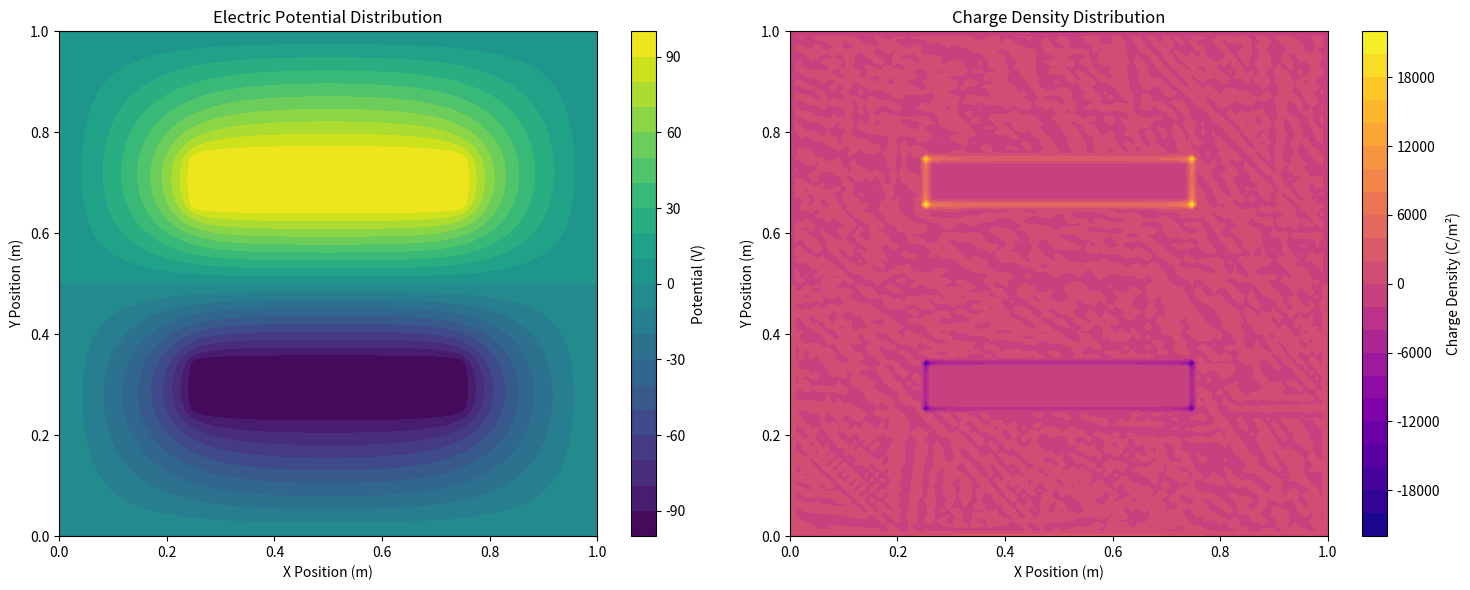

The script that saved this image:
#!/usr/bin/env python3
"""
Module: Finite Thickness Parallel Plate Capacitor Solution
File: finite_thickness_capacitor_solution.py

Solves the Laplace equation for finite thickness parallel plate capacitor
using Gauss-Seidel SOR method and calculates charge density distribution.
"""

import numpy as np
import matplotlib.pyplot as plt
from matplotlib.patches import Rectangle
import time
from scipy.ndimage import laplace

def solve_laplace_sor(nx, ny, plate_thickness, plate_separation, omega=1.9, max_iter=10000, tolerance=1e-6):
    """
    使用逐次超松弛(SOR)方法求解二维拉普拉斯方程
    
    参数：
        nx (int): x方向的网格点数
        ny (int): y方向的网格点数  
        plate_thickness (int): 导体板厚度(网格点数)
        plate_separation (int): 板间距离(网格点数)
        omega (float): 松弛因子(1.0 < omega < 2.0)
        max_iter (int): 最大迭代次数
        tolerance (float): 收敛容差
        
    返回：
        np.ndarray: 二维电势分布数组
    """
    # 初始化电势网格
    U = np.zeros((ny, nx))
    
    # 创建导体区域掩模
    conductor_mask = np.zeros((ny, nx), dtype=bool)
    
    # 定义导体区域
    # 上极板：+100V
    conductor_left = nx//4
    conductor_right = nx//4*3
    y_upper_start = ny // 2 + plate_separation // 2
    y_upper_end = y_upper_start + plate_thickness
    conductor_mask[y_upper_start:y_upper_end, conductor_left:conductor_right] = True
    U[y_upper_start:y_upper_end, conductor_left:conductor_right] = 100.0
    
    # 下极板：-100V
    y_lower_end = ny // 2 - plate_separation // 2
    y_lower_start = y_lower_end - plate_thickness
    conductor_mask[y_lower_start:y_lower_end, conductor_left:conductor_right] = True
    U[y_lower_start:y_lower_end, conductor_left:conductor_right] = -100.0
    
    # 边界条件：接地边界
    U[:, 0] = 0.0
    U[:, -1] = 0.0
    U[0, :] = 0.0
    U[-1, :] = 0.0
    
    # SOR迭代
    for iteration in range(max_iter):
        U_old = U.copy()
        max_error = 0.0
        
        # 更新内部点(排除导体和边界)
        for i in range(1, ny-1):
            for j in range(1, nx-1):
                if not conductor_mask[i, j]:  # 跳过导体点
                    # SOR更新公式
                    U_new = 0.25 * (U[i+1, j] + U[i-1, j] + U[i, j+1] + U[i, j-1])
                    U[i, j] = (1 - omega) * U[i, j] + omega * U_new
                    
                    # 跟踪最大误差
                    error = abs(U[i, j] - U_old[i, j])
                    max_error = max(max_error, error)
        
        # 检查收敛
        if max_error < tolerance:
            print(f"在 {iteration + 1} 次迭代后收敛")
            break
    else:
        print(f"警告：达到最大迭代次数 ({max_iter})")
    
    return U

def calculate_charge_density(potential_grid, dx, dy):
    """
    使用泊松方程计算电荷密度：rho = -1/(4*pi) * nabla^2(U)
    
    参数：
        potential_grid (np.ndarray): 二维电势分布
        dx (float): x方向网格间距
        dy (float): y方向网格间距
        
    返回：
        np.ndarray: 二维电荷密度分布
    """
    # 使用scipy.ndimage.laplace计算拉普拉斯算子
    laplacian_U = laplace(potential_grid, mode='nearest') / (dx**2)  # 假设dx=dy
    
    # 根据泊松方程计算电荷密度
    rho = -laplacian_U / (4 * np.pi)
    
    return rho

def plot_results(potential, charge_density, x_coords, y_coords):
    """
    创建结果的可视化图形（使用最初代码的颜色方案）
    
    参数：
        potential (np.ndarray): 二维电势分布
        charge_density (np.ndarray): 电荷密度分布
        x_coords (np.ndarray): x坐标数组
        y_coords (np.ndarray): y坐标数组
    """
    plt.figure(figsize=(15, 6))
    
    # 子图1：电势分布等高线图（使用viridis颜色图）
    plt.subplot(1, 2, 1)
    contour = plt.contourf(x_coords, y_coords, potential, levels=20, cmap='viridis')
    plt.colorbar(contour, label='Potential (V)')
    plt.title('Electric Potential Distribution')
    plt.xlabel('X Position (m)')
    plt.ylabel('Y Position (m)')
    
    # 子图2：电荷密度分布（使用plasma颜色图）
    plt.subplot(1, 2, 2)
    charge_contour = plt.contourf(x_coords, y_coords, charge_density, levels=20, cmap='plasma')
    plt.colorbar(charge_contour, label='Charge Density (C/m²)')
    plt.title('Charge Density Distribution')
    plt.xlabel('X Position (m)')
    plt.ylabel('Y Position (m)')
    
    plt.tight_layout()
    plt.show()

if __name__ == "__main__":
    # 仿真参数设置
    nx, ny = 100, 100  # 网格尺寸
    plate_thickness = 10  # 导体板厚度(网格点数)
    plate_separation = 30  # 板间距离(网格点数)
    omega = 1.9  # SOR松弛因子
    
    # 物理尺寸设置
    Lx, Ly = 1.0, 1.0  # 计算域尺寸(米)
    dx = Lx / (nx - 1)  # x方向网格间距
    dy = Ly / (ny - 1)  # y方向网格间距
    
    # 创建坐标数组
    x_coords = np.linspace(0, Lx, nx)
    y_coords = np.linspace(0, Ly, ny)
    
    # 打印仿真信息
    print("正在求解有限厚度平行板电容器...")
    print(f"网格尺寸: {nx} x {ny}")
    print(f"极板厚度: {plate_thickness} 个网格点")
    print(f"极板间距: {plate_separation} 个网格点")
    print(f"SOR松弛因子: {omega}")
    
    # 求解拉普拉斯方程
    start_time = time.time()
    potential = solve_laplace_sor(
        nx, ny, plate_thickness, plate_separation, omega
    )
    solve_time = time.time() - start_time
    
    print(f"求解完成，耗时 {solve_time:.2f} 秒")
    
    # 计算电荷密度
    charge_density = calculate_charge_density(potential, dx, dy)
    
    # 可视化结果（使用最初代码的颜色方案）
    plot_results(potential, charge_density, x_coords, y_coords)
    
    # 打印统计信息
    print(f"\n电势统计:")
    print(f"  最小电势: {np.min(potential):.2f} V")
    print(f"  最大电势: {np.max(potential):.2f} V")
    print(f"  电势范围: {np.max(potential) - np.min(potential):.2f} V")
    
    print(f"\n电荷密度统计:")
    print(f"  最大电荷密度: {np.max(np.abs(charge_density)):.6f} C/m²")
    print(f"  总正电荷: {np.sum(charge_density[charge_density > 0]) * dx * dy:.6f} C")
    print(f"  总负电荷: {np.sum(charge_density[charge_density < 0]) * dx * dy:.6f} C")
    print(f"  总电荷: {np.sum(charge_density) * dx * dy:.6f} C")
